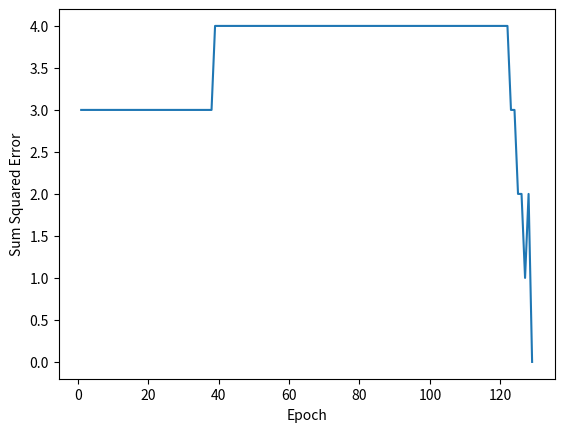

Write Python code to recreate this figure.
import math
import matplotlib.pyplot as plt
def summation(inputs,weights,bias):
    sum=0
    for i, w in zip(inputs,weights):
        sum+= i*w
    return sum+bias

def stepfunc(val):
    if val>0:
        return 1
    else:
        return 0

def error_comparator(target,output):
    error=target-output
    return error

inputs = [[0, 0],[0, 1],[1, 0],[1, 1]] #AND GATE LOGIC
target = [0, 0, 0, 1]
weights=[0.2,-0.75]
bias=10 #w0
alpha=0.05
epochs_err=[]
for epochs in range(1000):

    for x,z in zip(inputs,target):
        s=summation(x, weights, bias)
        output=stepfunc(s)
        error = error_comparator(z, output)

        weights[0]+=alpha*error* x[0]
        weights[1]+=alpha*error* x[1]
        bias+=alpha * error

    sse=0
    for x,z in zip(inputs,target):
        s=summation(x, weights, bias)
        output=stepfunc(s)
        error = error_comparator(z, output)
    
        sse+=error**2  
    epochs_err.append(sse) 

    if sse<=0.002:
        print("Converged")
        break
    print("input:",x)
    print("target:",z)
    print("summation:",s)
    print("output:",output)
    print("error:",epochs_err)
    print()

plt.plot(range(1, len(epochs_err) + 1), epochs_err)
plt.xlabel("Epoch")
plt.ylabel("Sum Squared Error")
plt.show()
